Run: headless pygame with SDL's dummy video driver; simulated clock (each Clock.tick advances the game by its frame time, no real sleeping); random seed 0; keys injected as events and as key.get_pressed() state; no mouse input.
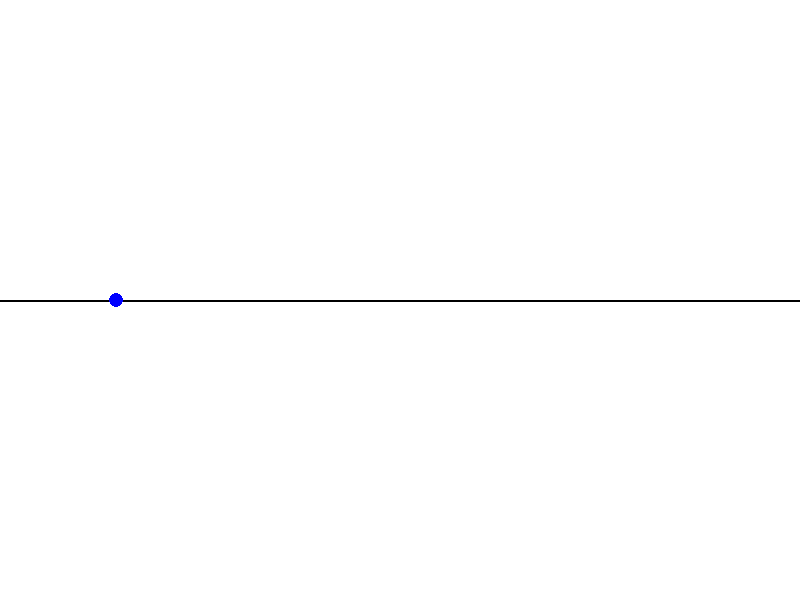
Frame 1 of 4 · flips 1–60 · no input
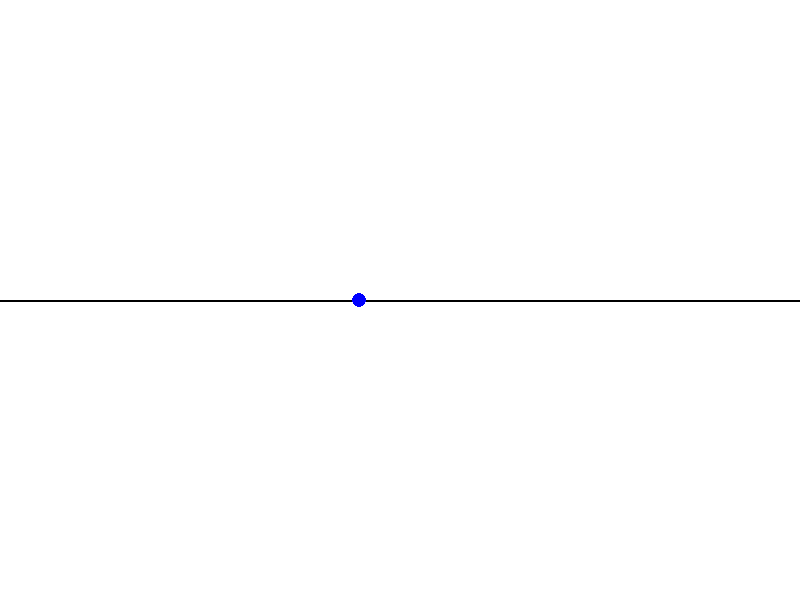
Frame 2 of 4 · flips 61–180 · tapped SPACE, RETURN · held RIGHT (→), D
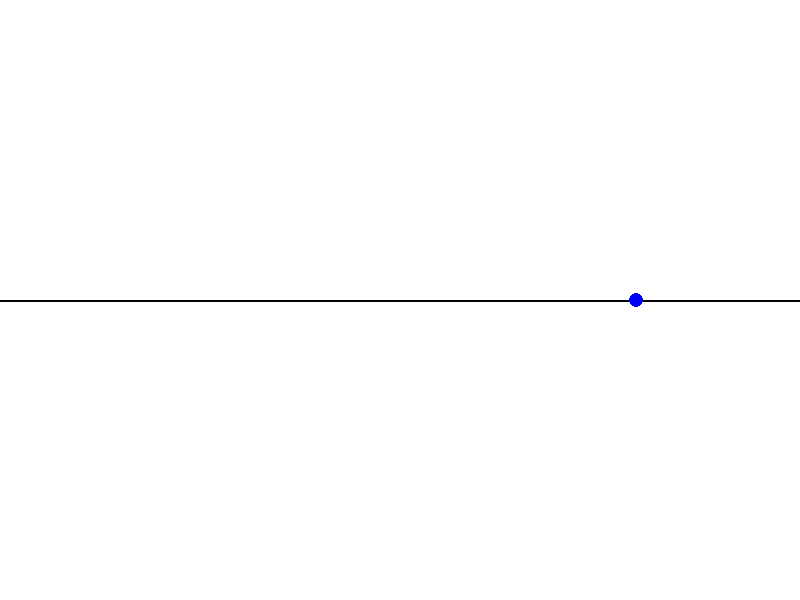
Frame 3 of 4 · flips 181–300 · held DOWN (↓), S
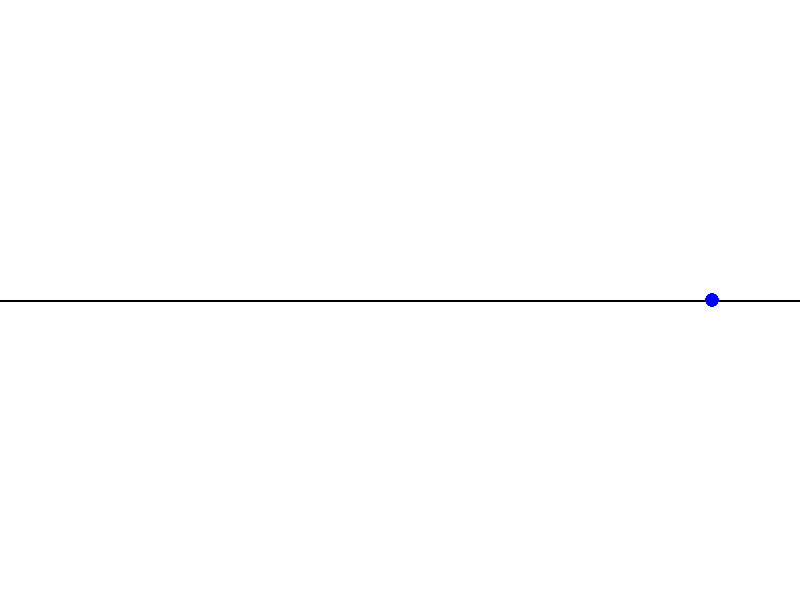
Frame 4 of 4 · flips 301–420 · held LEFT (←), A, UP (↑), W

The pygame program that drew these frames:

import pygame


# Initialize Pygame
pygame.init()

clock = pygame.time.Clock()

# Set screen dimensions, these are pixels
width, height = 800, 600

# screen object is needed for drawing things
screen = pygame.display.set_mode((width, height))


# Colors
white = (255, 255, 255)
red = (255, 0, 0)
blue = (0, 0, 255)
black = (0, 0, 0)


# Particle.x is normalized in [0, 1], so to get pixel coordinate we have to do int(p.x * width), where width is the number of pixels in the x dimension
class Particle():

    def __init__(self, x, v):
        self.x = x # position
        self.v = v # velocity 


    def draw(self):
        pygame.draw.circle(screen, blue, self.pixel_cords(), 7)


    # little method to convert from normalized cords [0, 1] to screen coords [0, width]. Since we are in one dimension, the y coordinate is fixed
    def pixel_cords(self):
        return (int(self.x * width), int(height/2))


p = Particle(0.1, 0)        

# Simulation loop
running = True

# each iteration of this loop is a "frame," so if our animation is 60 fps, this loop executes 60 times a second
while running:


    # this just checks if we've exited the window, boiler plate
    for event in pygame.event.get():
        if event.type == pygame.QUIT:
            running = False

    # at the start of every render cycle, we paint over the screen to erase what we rendered on a previous cycle
    screen.fill(white)
    
    # a nice line for our particles to sit on 
    pygame.draw.line(screen, black, (0, int(height/2)), (width, int(height/2)), 2)



    # clock.tick(120) makes it so that our animation runs at <= 120 fps. If our animation gets really complicated it may run slower than 120 fps, but this
    # guarantees it will never exceed 120 fps. clock.tick() returns the elasped milli seconds since the last frame, so we divide by 1000 to get seconds
    dt = clock.tick(120) / 1000.0

    # hooks law
    f = (0.5-p.x)

    # f = m dv/dt, so dv = f/m * dt
    p.v += f * dt

    # v = dx/dt, so dx = v * dt
    p.x += p.v * dt



    p.draw()

    # this is critical. "Pygame uses a technique called double buffering. When you draw on the screen, 
    # you're actually drawing to a back buffer. The flip() function swaps this back buffer with the front buffer, making your changes visible"
    pygame.display.flip()


# Quit Pygame
pygame.quit()
